Photos from the image-classification dataset "holo2bright" in the GitHub repository DeepTrackAI/holo2bright_dataset. Its 2 classes are: brightfield microscopy, holography microscopy.

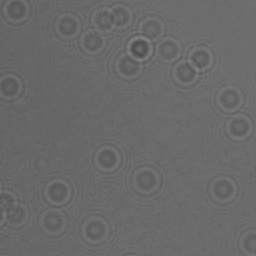
Label: holography microscopy

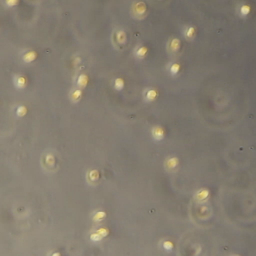
Label: brightfield microscopy

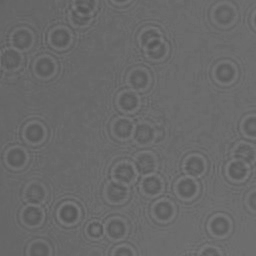
Label: holography microscopy

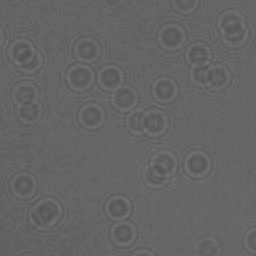
Label: holography microscopy

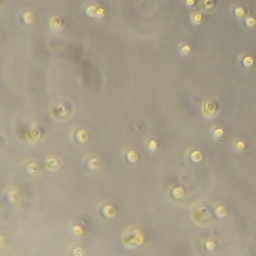
Label: brightfield microscopy

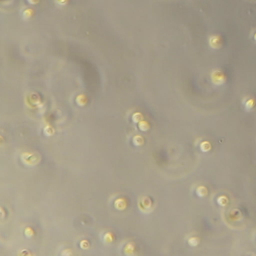
Label: brightfield microscopy
